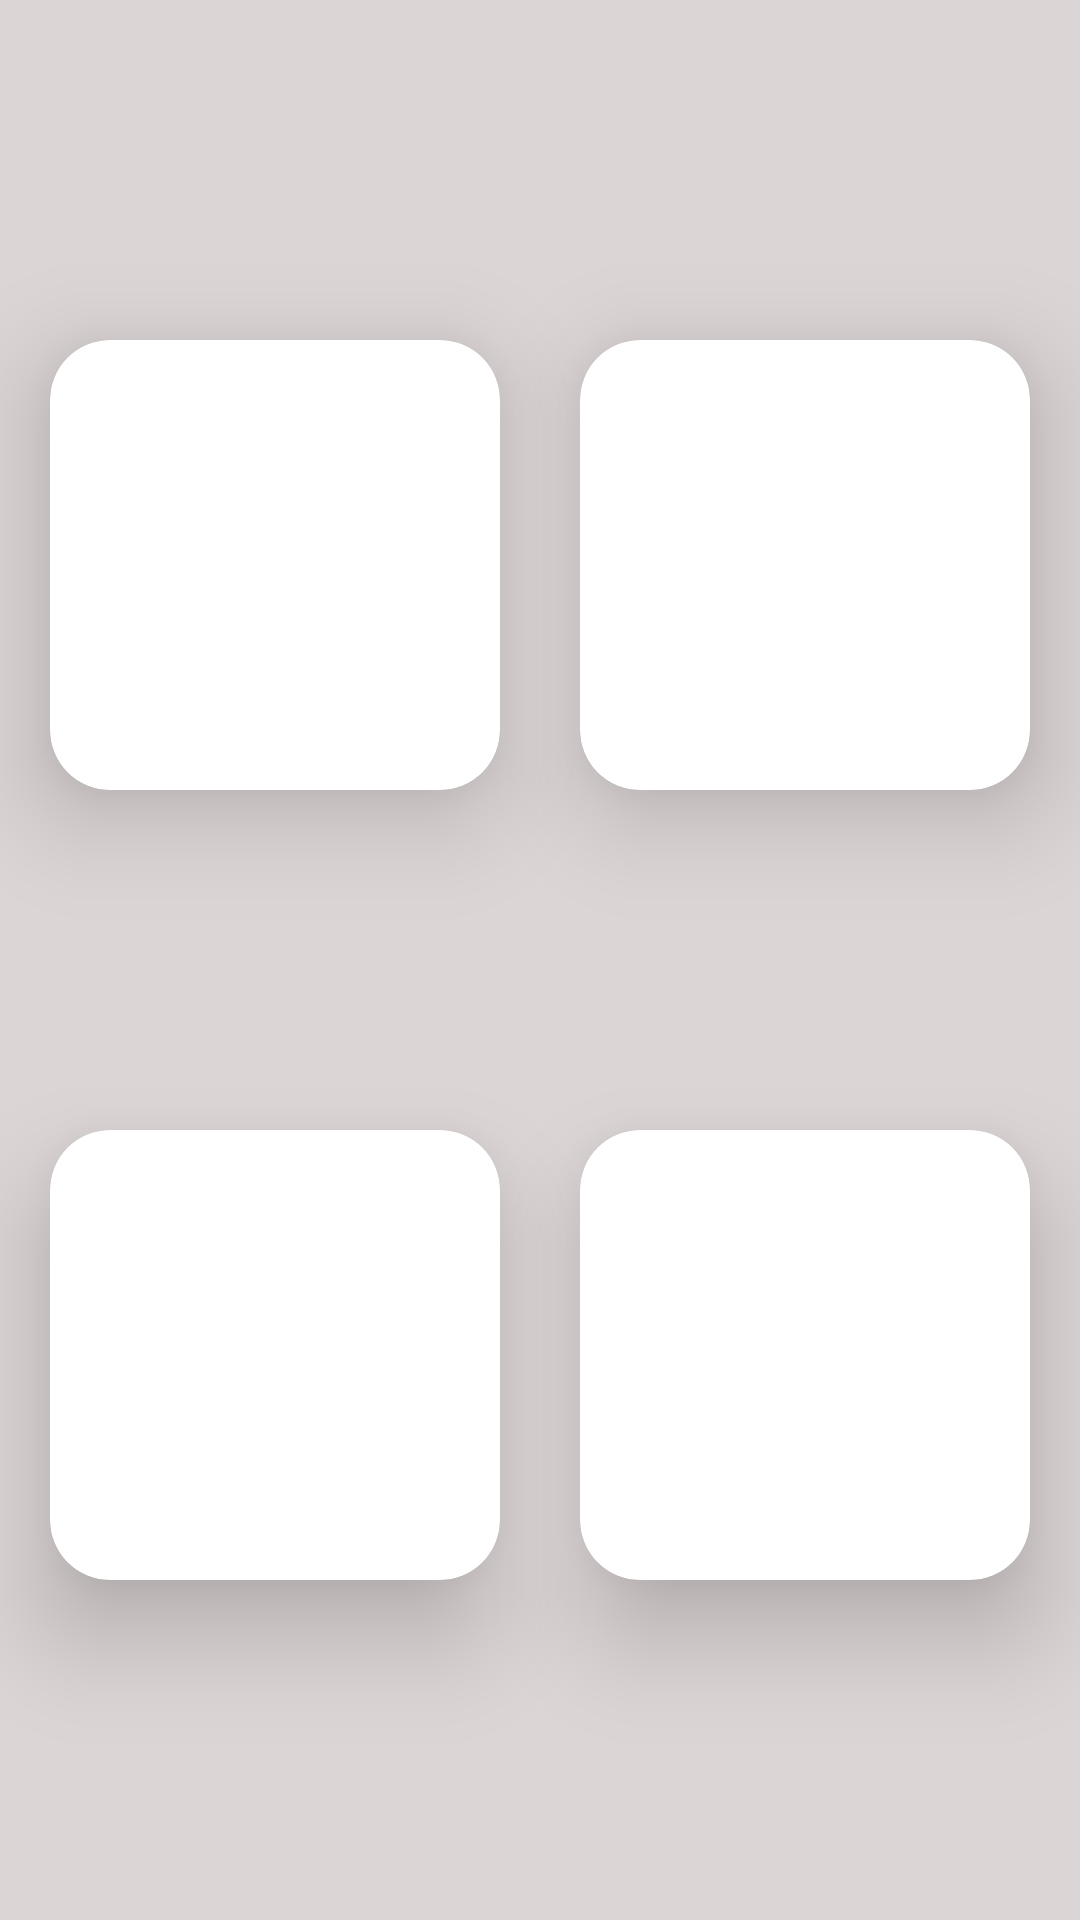

Android layout source for this screen:
<!-- AndroidManifest.xml: application theme Theme.Examples -->
<!-- res/layout/activity_example.xml -->
<?xml version="1.0" encoding="utf-8"?>
<androidx.constraintlayout.widget.ConstraintLayout xmlns:android="http://schemas.android.com/apk/res/android"
    xmlns:app="http://schemas.android.com/apk/res-auto"
    xmlns:tools="http://schemas.android.com/tools"
    android:id="@+id/container"
    android:layout_width="match_parent"
    android:layout_height="match_parent"
    android:background="#DCD5D5"
    tools:context=".Examples.example">

    <androidx.cardview.widget.CardView
        android:id="@+id/image1"
        android:layout_width="150dp"
        android:layout_height="150dp"
        android:clickable="true"
        android:focusable="true"
        android:foreground="?selectableItemBackground"
        android:outlineAmbientShadowColor="@color/ic_launcher_background"
        android:outlineSpotShadowColor="@color/ic_launcher_background"
        app:cardCornerRadius="20dp"
        app:cardElevation="20dp"
        app:layout_constraintBottom_toTopOf="@+id/image2"
        app:layout_constraintLeft_toLeftOf="parent"
        app:layout_constraintRight_toLeftOf="@+id/image3"
        app:layout_constraintTop_toTopOf="parent"
        tools:ignore="UsingOnClickInXml"
        tools:targetApi="p">

        <ImageView
            android:id="@+id/change_image1"
            android:layout_width="200dp"
            android:layout_height="200dp"
            android:scaleType="fitXY"
            android:src="@drawable/ic_launcher_background"
            android:tag="0" />
    </androidx.cardview.widget.CardView>


    <androidx.cardview.widget.CardView
        android:id="@+id/image2"
        android:layout_width="150dp"
        android:layout_height="150dp"
        android:clickable="true"
        android:focusable="true"
        android:foreground="?selectableItemBackground"
        android:outlineAmbientShadowColor="@color/ic_launcher_background"
        android:outlineSpotShadowColor="@color/ic_launcher_background"
        app:cardCornerRadius="20dp"
        app:cardElevation="20dp"
        app:layout_constraintBottom_toBottomOf="parent"
        app:layout_constraintLeft_toLeftOf="parent"
        app:layout_constraintRight_toLeftOf="@+id/image4"
        app:layout_constraintTop_toBottomOf="@+id/image1"
        tools:ignore="UsingOnClickInXml"
        tools:targetApi="p">

        <ImageView
            android:id="@+id/change_image2"
            android:layout_width="200dp"
            android:layout_height="200dp"
            android:scaleType="fitXY"
            android:src="@drawable/ic_launcher_background"
            android:tag="1" />
    </androidx.cardview.widget.CardView>

    <androidx.cardview.widget.CardView
        android:id="@+id/image3"
        android:layout_width="150dp"
        android:layout_height="150dp"
        android:layout_marginStart="10dp"
        android:clickable="true"
        android:focusable="true"
        android:foreground="?selectableItemBackground"
        android:outlineAmbientShadowColor="@color/ic_launcher_background"
        android:outlineSpotShadowColor="@color/ic_launcher_background"
        android:tag="3"
        app:cardCornerRadius="20dp"
        app:cardElevation="20dp"
        app:layout_constraintBottom_toTopOf="@+id/image4"
        app:layout_constraintLeft_toRightOf="@+id/image1"
        app:layout_constraintRight_toRightOf="parent"
        app:layout_constraintTop_toTopOf="parent"
        tools:ignore="UsingOnClickInXml"
        tools:targetApi="p">

        <ImageView
            android:layout_width="200dp"
            android:layout_height="200dp"
            android:scaleType="fitXY"
            android:src="@drawable/ic_launcher_background" />
    </androidx.cardview.widget.CardView>

    <androidx.cardview.widget.CardView
        android:id="@+id/image4"
        android:layout_width="150dp"
        android:layout_height="150dp"
        android:layout_marginStart="10dp"
        android:clickable="true"
        android:focusable="true"
        android:foreground="?selectableItemBackground"
        android:outlineAmbientShadowColor="@color/ic_launcher_background"
        android:outlineSpotShadowColor="@color/ic_launcher_background"
        android:tag="4"
        app:cardCornerRadius="20dp"
        app:cardElevation="20dp"
        app:layout_constraintBottom_toBottomOf="parent"
        app:layout_constraintLeft_toRightOf="@+id/image2"
        app:layout_constraintRight_toRightOf="parent"
        app:layout_constraintTop_toBottomOf="@+id/image3"
        tools:ignore="UsingOnClickInXml"
        tools:targetApi="p">

        <ImageView
            android:layout_width="200dp"
            android:layout_height="200dp"
            android:scaleType="fitXY"
            android:src="@drawable/ic_launcher_background" />
    </androidx.cardview.widget.CardView>


</androidx.constraintlayout.widget.ConstraintLayout>
<!-- resources referenced by this layout -->
<resources>
  <style name="Theme.Examples" parent="Theme.MaterialComponents.DayNight.DarkActionBar">
          
          <item name="colorPrimary">@color/purple_500</item>
          <item name="colorPrimaryVariant">@color/purple_700</item>
          <item name="colorOnPrimary">@color/white</item>
          
          <item name="colorSecondary">@color/teal_200</item>
          <item name="colorSecondaryVariant">@color/teal_700</item>
          <item name="colorOnSecondary">@color/black</item>
          
          <item name="android:statusBarColor">?attr/colorPrimaryVariant</item>
          
          <item name="windowNoTitle">true</item>
      </style>
  <!-- not gathered from this repository: default colours our renderer supplied (Android Studio template values) -->
  <color name="purple_500">#FF6200EE</color>
  <color name="purple_700">#FF3700B3</color>
  <color name="teal_200">#FF03DAC5</color>
  <color name="teal_700">#FF018786</color>
  <color name="black">#FF000000</color>
  <color name="white">#FFFFFFFF</color>
</resources>
